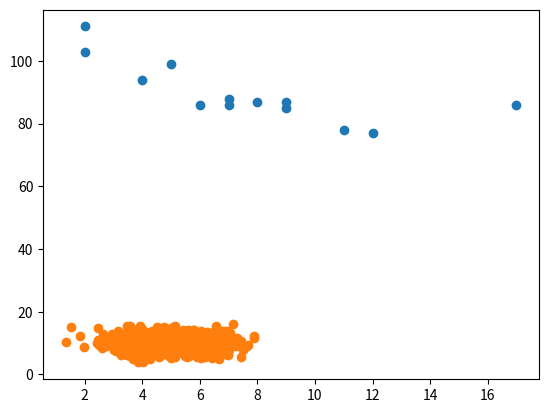

The matplotlib source for this figure:
#!/usr/bin/python3
# -*- coding:utf-8 -*-
#######################################################
# Author: liangliangSu
# Created Time: 2024-08-17 10:59
# Email: sll917@outlook.com
# Version: V1.0
# File Name: 07_机器学习-散点图.py
#######################################################
#散点图（Scatter Plot）
#散点图是数据集中的每个值都由点表示的图。
#Matplotlib 模块有一种绘制散点图的方法，它需要两个长度相同的数组，
#一个数组用于 x 轴的值，另一个数组用于 y 轴的值：
#x = [5,7,8,7,2,17,2,9,4,11,12,9,6]
#y = [99,86,87,88,111,86,103,87,94,78,77,85,86]
#x 数组代表每辆汽车的年龄。
#y 数组表示每个汽车的速度。
print('(1)*** ***')
#请使用 scatter() 方法绘制散点图：
import matplotlib.pyplot as plt
x = [5,7,8,7,2,17,2,9,4,11,12,9,6]
y = [99,86,87,88,111,86,103,87,94,78,77,85,86]
plt.scatter(x, y)
plt.show()
#散点图解释
#x 轴表示车龄，y 轴表示速度。
#从图中可以看到，两辆最快的汽车都使用了 2 年，最慢的汽车使用了 12 年。
#注释：汽车似乎越新，驾驶速度就越快，但这可能是一个巧合，毕竟我们只注册了 13 辆汽车。

#随机数据分布
#在机器学习中，数据集可以包含成千上万甚至数百万个值。
#测试算法时，您可能没有真实的数据，您可能必须使用随机生成的值。
#正如我们在上一章中学到的那样，NumPy 模块可以帮助我们！
#让我们创建两个数组，它们都填充有来自正态数据分布的 1000 个随机数。
#第一个数组的平均值设置为 5.0，标准差为 1.0。
#第二个数组的平均值设置为 10.0，标准差为 2.0：
print('(2)*** ***')
#有 1000 个点的散点图：
import numpy
import matplotlib.pyplot as plt
x = numpy.random.normal(5.0, 1.0, 1000)
y = numpy.random.normal(10.0, 2.0, 1000)
plt.scatter(x, y)
plt.show()

#散点图解释
#我们可以看到，点集中在 x 轴上的值 5 和 y 轴上的 10 周围。
#我们还可以看到，在 y 轴上扩散得比在 x 轴上更大。
